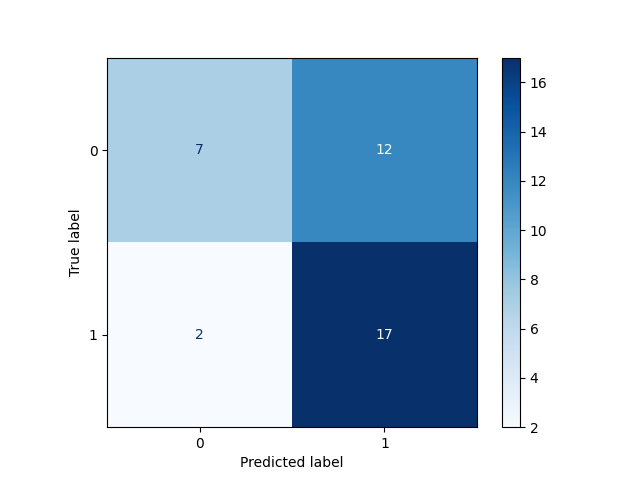

Values plotted in this chart, from the file beside it:
, Pred 0, Pred 1
True 0, 7, 12
True 1, 2, 17
